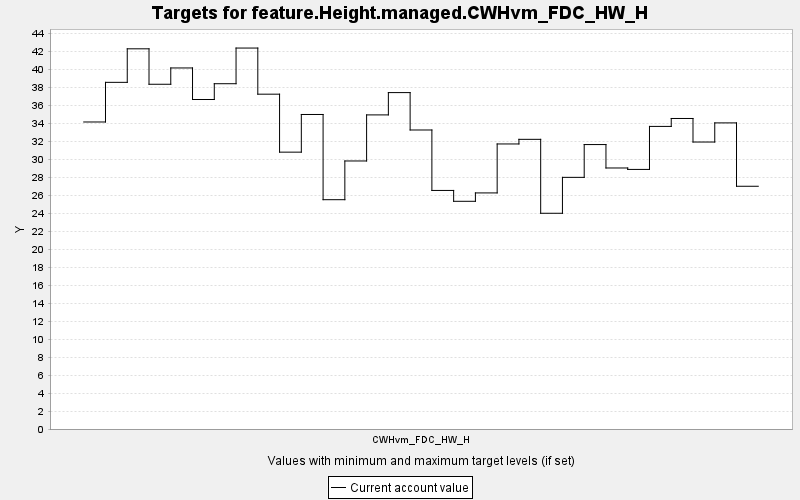

Values plotted in this chart, from the file beside it:
TARGET, PERIOD, YEAR, PERIODWIDTH, MINIMUM, MAXIMUM, MINWEIGHT, MAXWEIGHT, CURRENT, SUMMARY
feature.Height.managed.CWHvm_FDC_HW_H, 0, 0, 10.0, 0.0, 10000, 1.0, 1.0, 34.16, 0.0
feature.Height.managed.CWHvm_FDC_HW_H, 1, 10, 10.0, 0.0, 10000, 1.0, 1.0, 38.57, 0.0
feature.Height.managed.CWHvm_FDC_HW_H, 2, 20, 10.0, 0.0, 10000, 1.0, 1.0, 42.3, 0.0
feature.Height.managed.CWHvm_FDC_HW_H, 3, 30, 10.0, 0.0, 10000, 1.0, 1.0, 38.36, 0.0
feature.Height.managed.CWHvm_FDC_HW_H, 4, 40, 10.0, 0.0, 10000, 1.0, 1.0, 40.17, 0.0
feature.Height.managed.CWHvm_FDC_HW_H, 5, 50, 10.0, 0.0, 10000, 1.0, 1.0, 36.66, 0.0
feature.Height.managed.CWHvm_FDC_HW_H, 6, 60, 10.0, 0.0, 10000, 1.0, 1.0, 38.42, 0.0
feature.Height.managed.CWHvm_FDC_HW_H, 7, 70, 10.0, 0.0, 10000, 1.0, 1.0, 42.39, 0.0
feature.Height.managed.CWHvm_FDC_HW_H, 8, 80, 10.0, 0.0, 10000, 1.0, 1.0, 37.26, 0.0
feature.Height.managed.CWHvm_FDC_HW_H, 9, 90, 10.0, 0.0, 10000, 1.0, 1.0, 30.81, 0.0
feature.Height.managed.CWHvm_FDC_HW_H, 10, 100, 10.0, 0.0, 10000, 1.0, 1.0, 35, 0.0
feature.Height.managed.CWHvm_FDC_HW_H, 11, 110, 10.0, 0.0, 10000, 1.0, 1.0, 25.51, 0.0
feature.Height.managed.CWHvm_FDC_HW_H, 12, 120, 10.0, 0.0, 10000, 1.0, 1.0, 29.82, 0.0
feature.Height.managed.CWHvm_FDC_HW_H, 13, 130, 10.0, 0.0, 10000, 1.0, 1.0, 34.95, 0.0
feature.Height.managed.CWHvm_FDC_HW_H, 14, 140, 10.0, 0.0, 10000, 1.0, 1.0, 37.43, 0.0
feature.Height.managed.CWHvm_FDC_HW_H, 15, 150, 10.0, 0.0, 10000, 1.0, 1.0, 33.27, 0.0
feature.Height.managed.CWHvm_FDC_HW_H, 16, 160, 10.0, 0.0, 10000, 1.0, 1.0, 26.55, 0.0
feature.Height.managed.CWHvm_FDC_HW_H, 17, 170, 10.0, 0.0, 10000, 1.0, 1.0, 25.34, 0.0
feature.Height.managed.CWHvm_FDC_HW_H, 18, 180, 10.0, 0.0, 10000, 1.0, 1.0, 26.27, 0.0
feature.Height.managed.CWHvm_FDC_HW_H, 19, 190, 10.0, 0.0, 10000, 1.0, 1.0, 31.72, 0.0
feature.Height.managed.CWHvm_FDC_HW_H, 20, 200, 10.0, 0.0, 10000, 1.0, 1.0, 32.23, 0.0
feature.Height.managed.CWHvm_FDC_HW_H, 21, 210, 10.0, 0.0, 10000, 1.0, 1.0, 24, 0.0
feature.Height.managed.CWHvm_FDC_HW_H, 22, 220, 10.0, 0.0, 10000, 1.0, 1.0, 28, 0.0
feature.Height.managed.CWHvm_FDC_HW_H, 23, 230, 10.0, 0.0, 10000, 1.0, 1.0, 31.65, 0.0
feature.Height.managed.CWHvm_FDC_HW_H, 24, 240, 10.0, 0.0, 10000, 1.0, 1.0, 29.04, 0.0
feature.Height.managed.CWHvm_FDC_HW_H, 25, 250, 10.0, 0.0, 10000, 1.0, 1.0, 28.88, 0.0
feature.Height.managed.CWHvm_FDC_HW_H, 26, 260, 10.0, 0.0, 10000, 1.0, 1.0, 33.67, 0.0
feature.Height.managed.CWHvm_FDC_HW_H, 27, 270, 10.0, 0.0, 10000, 1.0, 1.0, 34.55, 0.0
feature.Height.managed.CWHvm_FDC_HW_H, 28, 280, 10.0, 0.0, 10000, 1.0, 1.0, 31.93, 0.0
feature.Height.managed.CWHvm_FDC_HW_H, 29, 290, 10.0, 0.0, 10000, 1.0, 1.0, 34.06, 0.0
feature.Height.managed.CWHvm_FDC_HW_H, 30, 300, 10.0, 0.0, 10000, 1.0, 1.0, 27.01, 0.0
